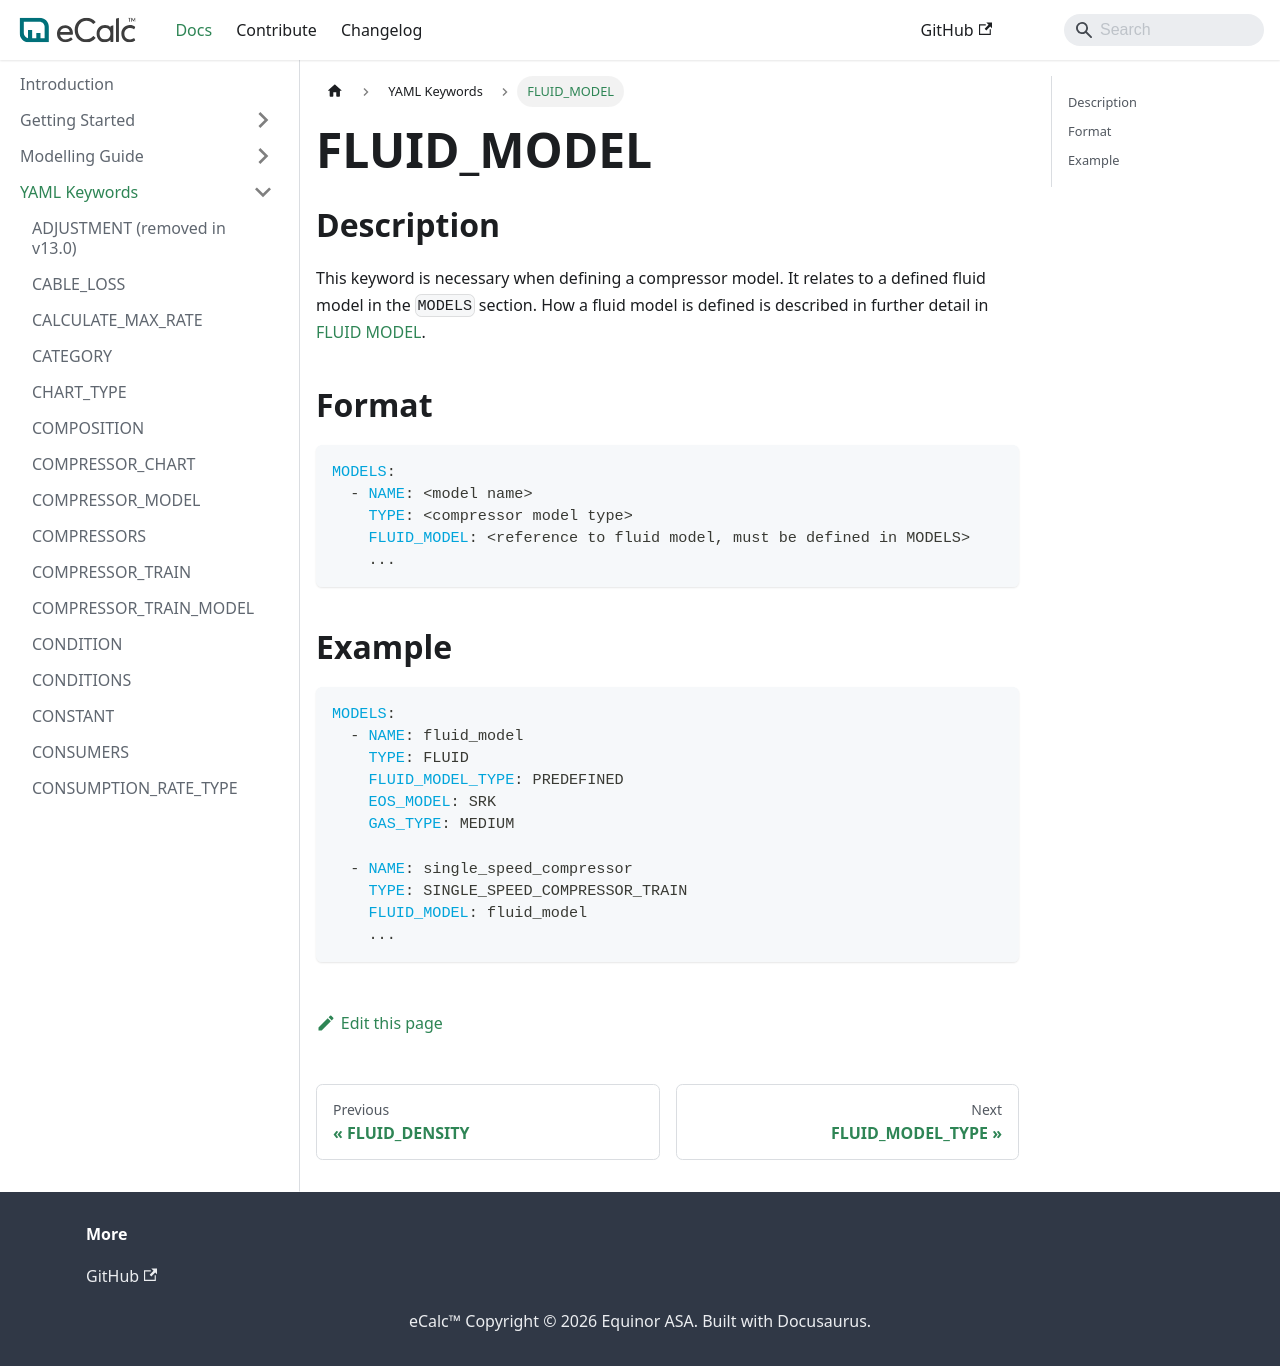

repository: equinor/ecalc · page: v15.9/docs/about/references/FLUID_MODEL/index.html · generator: docusaurus

# FLUID_MODEL

## Description {/* #description */}

This keyword is necessary when defining a compressor model. It relates to a defined fluid model in the `MODELS` section. How a fluid model is defined is described in further detail in [FLUID MODEL](/about/modelling/setup/models/fluid_model.md).

## Format {/* #format */}

~~~~yaml
MODELS:
  - NAME: <model name>
    TYPE: <compressor model type>
    FLUID_MODEL: <reference to fluid model, must be defined in MODELS>
    ...
~~~~

## Example {/* #example */}

~~~~yaml
MODELS:
  - NAME: fluid_model
    TYPE: FLUID
    FLUID_MODEL_TYPE: PREDEFINED
    EOS_MODEL: SRK
    GAS_TYPE: MEDIUM

  - NAME: single_speed_compressor
    TYPE: SINGLE_SPEED_COMPRESSOR_TRAIN
    FLUID_MODEL: fluid_model
    ...
~~~~
